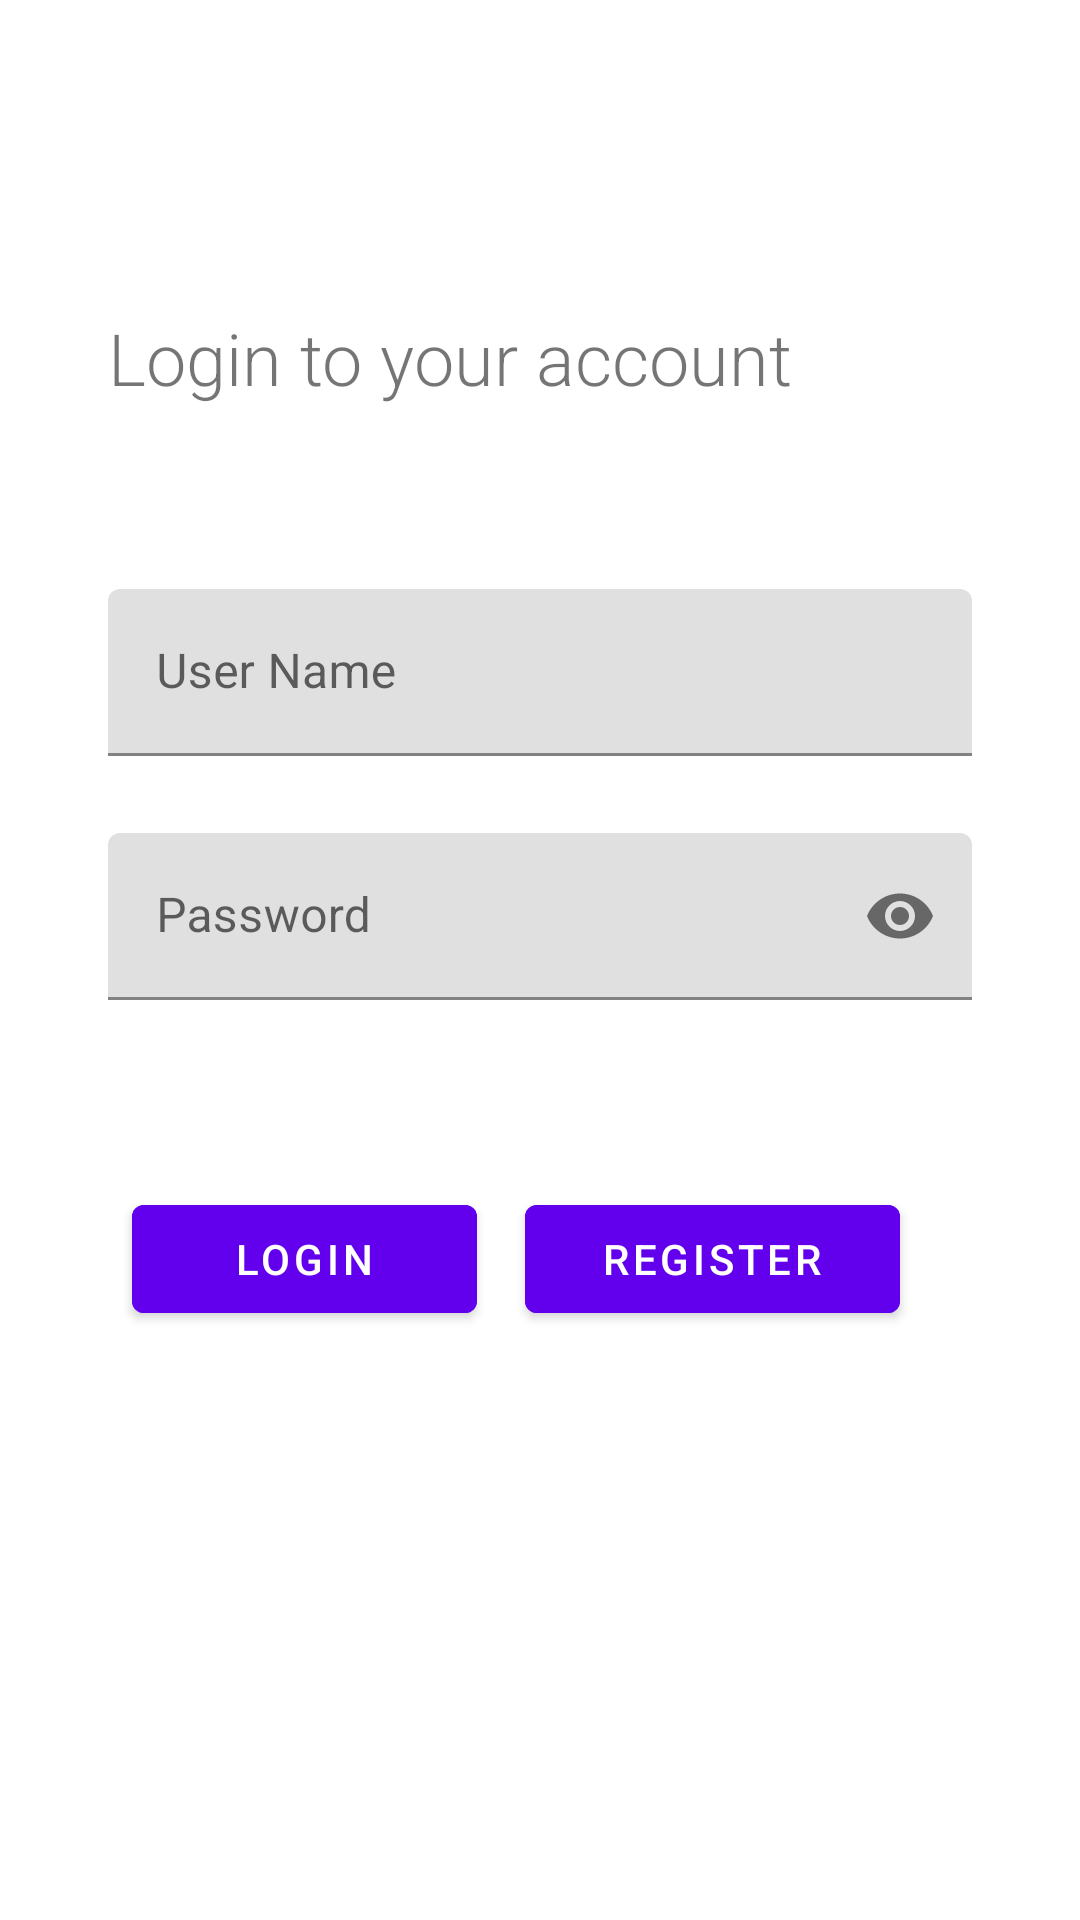

Produce the Android XML layout that renders to this screen, including the resource entries it uses.
<!-- AndroidManifest.xml: application theme AppTheme -->
<!-- res/layout/activity_login.xml -->
<?xml version="1.0" encoding="utf-8"?>
<LinearLayout xmlns:android="http://schemas.android.com/apk/res/android"
    xmlns:tools="http://schemas.android.com/tools"
    android:layout_width="match_parent"
    android:layout_height="match_parent"
    xmlns:app="http://schemas.android.com/apk/res-auto"
    tools:context=".LoginActivity"
    android:orientation="horizontal"
    android:gravity="center">
    <RelativeLayout
        android:layout_width="0dip"
        android:layout_height="fill_parent"
        android:layout_weight="0.10">
    </RelativeLayout>
    <RelativeLayout
        android:layout_width="0dip"
        android:layout_height="fill_parent"
        android:layout_weight="0.80">

        <TextView
            android:layout_width="match_parent"
            android:layout_height="wrap_content"
            android:layout_above="@+id/container_layout"
            android:layout_marginBottom="61dp"
            android:text="Login to your account"
            android:textSize="24sp" />

        <LinearLayout
            android:layout_width="fill_parent"
            android:layout_height="wrap_content"
            android:layout_centerInParent="true"
            android:id="@+id/container_layout"
            android:orientation="vertical">

            <com.google.android.material.textfield.TextInputLayout
                android:layout_width="match_parent"
                android:layout_height="wrap_content"
                android:id="@+id/username_layout"
                app:errorEnabled="true"
                app:hintTextAppearance="@style/HintText"
                app:errorTextAppearance="@style/ErrorText">
                <com.google.android.material.textfield.TextInputEditText
                    android:layout_width="match_parent"
                    android:layout_height="wrap_content"
                    android:inputType="textEmailAddress"
                    android:hint="@string/username"
                    android:id="@+id/username"
                    />
            </com.google.android.material.textfield.TextInputLayout>
            <com.google.android.material.textfield.TextInputLayout
                android:layout_width="match_parent"
                android:layout_height="wrap_content"
                app:passwordToggleEnabled="true"
                android:id="@+id/password_layout"
                app:errorEnabled="true"
                app:hintTextAppearance="@style/HintText">
                <com.google.android.material.textfield.TextInputEditText
                    android:layout_width="match_parent"
                    android:layout_height="wrap_content"
                    android:hint="@string/pass"
                    android:inputType="textPassword"
                    android:id="@+id/pass"
                    />
            </com.google.android.material.textfield.TextInputLayout>
            <LinearLayout
                android:layout_width="match_parent"
                android:layout_height="wrap_content"
                android:orientation="horizontal">

                <com.google.android.material.button.MaterialButton
                    android:id="@+id/login"
                    android:layout_width="wrap_content"
                    android:layout_height="wrap_content"
                    android:text="@string/login"
                    android:backgroundTint="@color/colorPrimary"
                    android:textColor="#ffffff"
                    android:layout_marginStart="8dp"
                    android:layout_marginEnd="8dp"
                    android:layout_marginTop="42dp"
                    android:minWidth="115dp"
                    />
                <com.google.android.material.button.MaterialButton
                    android:id="@+id/register"
                    android:layout_width="wrap_content"
                    android:layout_height="wrap_content"
                    android:text="@string/register"
                    android:backgroundTint="@color/colorPrimary"
                    android:textColor="#ffffff"
                    android:layout_marginTop="42dp"
                    android:layout_marginStart="8dp"
                    android:layout_marginEnd="8dp"
                    android:minWidth="125dp"
                    />

            </LinearLayout>

        </LinearLayout>

    </RelativeLayout>
    <RelativeLayout
        android:layout_width="0dip"
        android:layout_height="fill_parent"
        android:layout_weight="0.10">
    </RelativeLayout>
</LinearLayout>
<!-- resources referenced by this layout -->
<resources>
  <string name="login"> Login </string>
  <string name="pass">Password</string>
  <string name="register"> Register </string>
  <string name="username">User Name</string>
  <style name="ErrorText" parent="TextAppearance.Design.Error">
          <item name="android:textSize">16sp</item>
          <item name="android:textColor">#FF0000</item>
      </style>
  <style name="HintText" parent="TextAppearance.Design.Hint">
          <item name="android:textSize">16sp</item>
          <item name="android:textColor">@color/colorPrimary</item>
      </style>
  <style name="AppTheme" parent="Theme.MaterialComponents.Light">
          
          <item name="colorPrimary">@color/colorPrimary</item>
          <item name="colorPrimaryDark">@color/colorPrimaryDark</item>
          <item name="colorAccent">@color/colorAccent</item>
          <item name="android:textViewStyle">@style/RobotoTextViewStyle</item>
          <item name="buttonStyle">@style/RobotoButtonStyle</item>
          <item name="editTextStyle">@style/RobotoEditTextStyle</item>
      </style>
  <style name="RobotoTextViewStyle" parent="android:Widget.TextView">
          <item name="android:fontFamily">sans-serif-light</item>
      </style>
  <style name="RobotoButtonStyle" parent="android:Widget.Material.Button">
          <item name="android:fontFamily">sans-serif-light</item>
      </style>
  <style name="RobotoEditTextStyle" parent="android:Widget.EditText">
          <item name="android:fontFamily">sans-serif-light</item>
      </style>
  <!-- not gathered from this repository: default colours our renderer supplied (Android Studio template values) -->
  <color name="colorPrimary">#FF6200EE</color>
  <color name="colorPrimaryDark">#FF3700B3</color>
  <color name="colorAccent">#FF03DAC5</color>
</resources>
